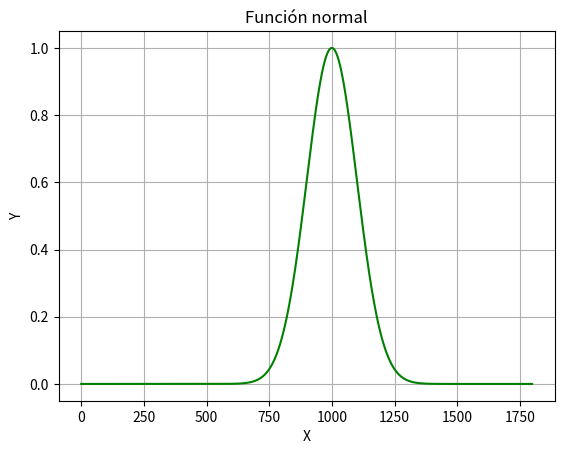

Python code for this plot:
import matplotlib.pyplot as plt	
import numpy as np
from math import *
def f(x) :
    return np.exp(-(x**2.0)/2.0)

def print_row(lst):
    print (' '.join('%11.8f' % x for x in lst))

def romberg(f, a, b, n=20):
    """Approximate the definite integral of f from a to b by Romberg's method.
    eps is the desired accuracy."""
    R = [[0.5 * (b - a) * (f(a) + f(b))]]  # R[0][0]
    for n in range (1,n+1):
        h = float(b-a)/2**n
        R.append((n+1)*[None])  # Add an empty row.
        R[n][0] = 0.5*R[n-1][0] + h*sum(f(a+(2*k-1)*h) for k in range(1, 2**(n-1)+1)) # for proper limits
        for m in range(1, n+1):
            R[n][m] = R[n][m-1] + (R[n][m-1] - R[n-1][m-1]) / (4**m - 1)
    return R[n][n]
   



def pm(a, b, n):
	'''
	Funcion para punto medio
	Entradas: limites y numero de iteracciones
	Salida: integral por este medio
	'''
	if (n%2)!=0:
		print("no se puede integrar")
	else:	
		h=(b-a)/n
		suma=0.0
		for i in range(0,int((n-1)/2)):
			
			xm=(a+float(i*h));
			suma=suma+f(xm)*2*h;
		XI = suma
	return XI

integral = (1/((2*np.pi)**(1/2)))*(pm(-0.5,0.0,20)+romberg(lambda x: np.exp(-(x**2.0)/2.0), -2, 1))
print("El resultado de la parte impropia mas la parte definida es:"+ str(integral))
plt.plot([f(i/100) for i in range(-1000,800)] , 'g-',)
plt.title('Función normal')
plt.xlabel('X') 
plt.ylabel('Y') 
plt.grid()
plt.show()
